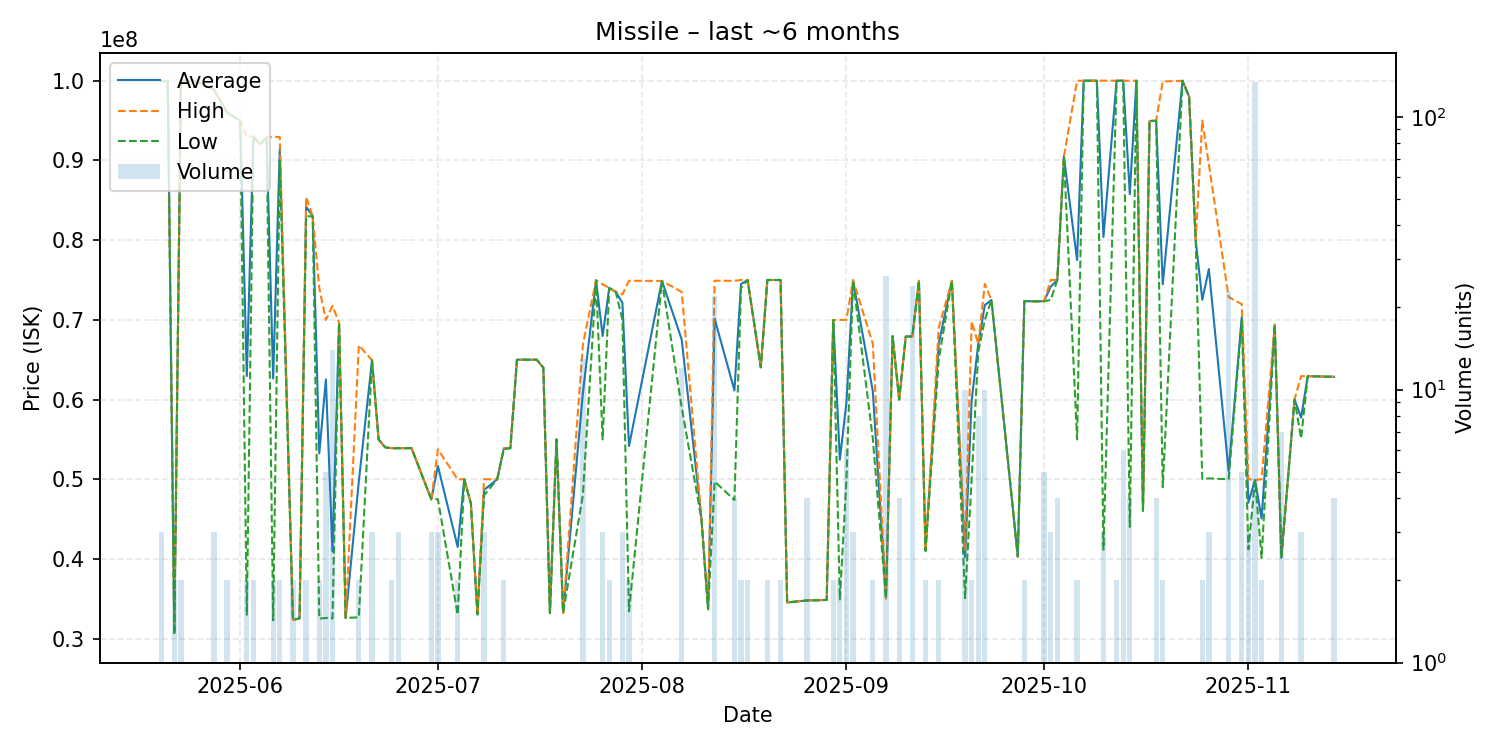

The file beside this chart, header and first rows:
date, average, highest, lowest, order_count, volume
2025-05-20, 99936667, 99960000, 99925000, 3, 3
2025-05-21, 99980000, 99980000, 99980000, 1, 1
2025-05-22, 30740000, 31000000, 30480000, 2, 2
2025-05-23, 100000000, 100000000, 100000000, 2, 2
2025-05-24, 100000000, 100000000, 100000000, 1, 1
2025-05-25, 100000000, 100000000, 100000000, 1, 1
2025-05-28, 98900000, 98905000, 98895000, 3, 3
2025-05-30, 96000000, 96000000, 96000000, 1, 2
2025-06-01, 95000000, 95000000, 95000000, 1, 1
2025-06-02, 62950000, 92900000, 33000000, 2, 2
2025-06-03, 93000000, 93000000, 93000000, 2, 2
2025-06-04, 92000000, 92000000, 92000000, 1, 1
2025-06-05, 92900000, 92900000, 92900000, 1, 1
2025-06-06, 62635000, 92960000, 32310000, 2, 2
2025-06-07, 91470000, 92940000, 90000000, 2, 2
2025-06-09, 32385000, 32390000, 32380000, 2, 2
2025-06-10, 32540000, 32540000, 32540000, 1, 1
2025-06-11, 84200000, 85410000, 82990000, 2, 2
2025-06-12, 83000000, 83000000, 83000000, 1, 1
2025-06-13, 53245000, 73980000, 32510000, 2, 2
2025-06-14, 62522000, 70000000, 32610000, 3, 5
2025-06-15, 40944286, 71760000, 32540000, 7, 14
2025-06-16, 69630000, 69630000, 69630000, 1, 1
2025-06-17, 32600000, 32600000, 32600000, 1, 1
2025-06-19, 49750000, 66820000, 32680000, 2, 2
2025-06-21, 64930000, 64935000, 64925000, 3, 3
2025-06-22, 54990000, 54990000, 54990000, 1, 1
2025-06-23, 54000000, 54000000, 54000000, 1, 1
2025-06-24, 53900000, 53910000, 53890000, 2, 2
2025-06-25, 53900000, 53905000, 53895000, 3, 3
2025-06-26, 53910000, 53910000, 53910000, 1, 1
2025-06-27, 53900000, 53900000, 53900000, 1, 1
2025-06-30, 47490000, 47490000, 47490000, 3, 3
2025-07-01, 51666667, 53750000, 47500000, 3, 3
2025-07-04, 41510000, 50000000, 33020000, 2, 2
2025-07-05, 49990000, 49990000, 49990000, 1, 1
2025-07-06, 47000000, 47000000, 47000000, 1, 1
2025-07-07, 33050000, 33050000, 33050000, 1, 1
2025-07-08, 48663333, 50000000, 47995000, 3, 3
2025-07-10, 50000000, 50000000, 50000000, 1, 1
2025-07-11, 53850000, 53900000, 53800000, 2, 2
2025-07-12, 53900000, 53900000, 53900000, 1, 1
2025-07-13, 65000000, 65000000, 65000000, 1, 1
2025-07-14, 65000000, 65000000, 65000000, 1, 1
2025-07-16, 65000000, 65000000, 65000000, 1, 1
2025-07-17, 64000000, 64000000, 64000000, 1, 1
2025-07-18, 33220000, 33220000, 33220000, 1, 1
2025-07-19, 55000000, 55000000, 55000000, 1, 1
2025-07-20, 33240000, 33240000, 33240000, 1, 1
2025-07-23, 60792308, 66890000, 48000000, 9, 13
2025-07-25, 74950000, 74950000, 74950000, 1, 1
2025-07-26, 67976667, 74465000, 55000000, 3, 3
2025-07-27, 74000000, 74000000, 74000000, 2, 2
2025-07-28, 73500000, 73500000, 73500000, 1, 1
2025-07-29, 72126667, 73190000, 70000000, 3, 3
2025-07-30, 54165000, 74900000, 33430000, 2, 2
2025-08-04, 74880000, 74880000, 74880000, 1, 1
2025-08-07, 67535000, 73500000, 58980000, 11, 12
2025-08-10, 44990000, 44990000, 44990000, 1, 1
2025-08-11, 33700000, 33700000, 33700000, 1, 1
... 68 more rows
